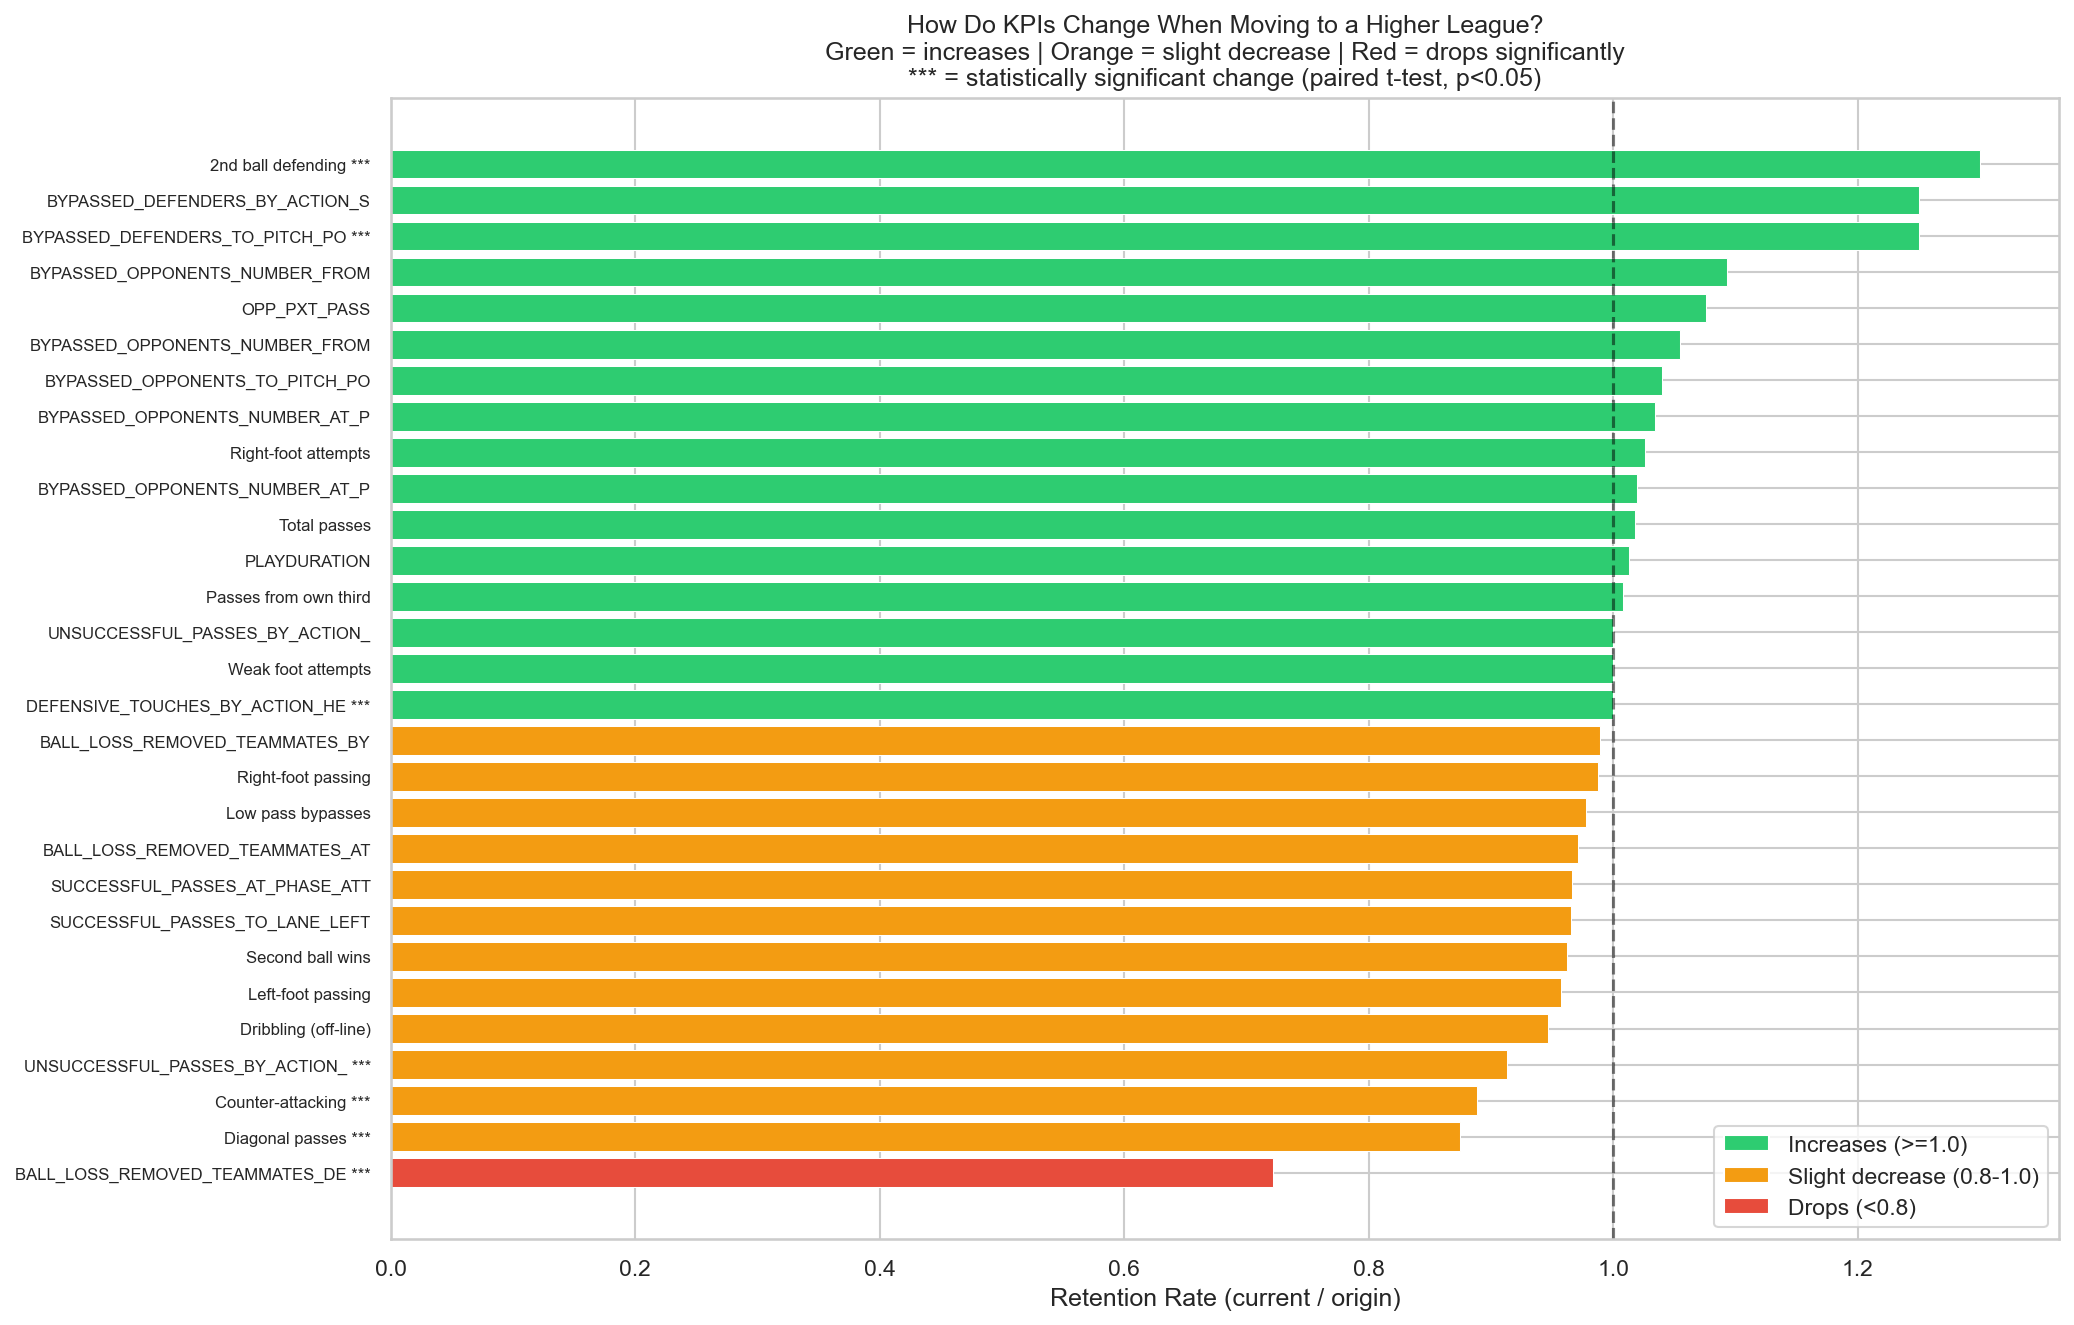

The table this chart was drawn from, first rows:
kpi, football_name, n_keepers, origin_mean, current_mean, retention_rate, change_direction, change_pct, paired_t_pval, significant, r2_simple, r2_league_adj, best_r2, best_method
UNSUCCESSFUL_PASSES_BY_FOOT_LEFT, Weak foot attempts, 44, 1.884, 1.774, 1.0, decreases, -5.882, 0.3984, False, 0.4049, 0.207, 0.4049, linear
SUCCESSFUL_PASSES_BY_FOOT_LEFT, Left-foot passing, 52, 4.699, 4.697, 0.9573, decreases, -0.04477, 0.995, False, 0.2558, 0.3787, 0.3787, league-adjusted
UNSUCCESSFUL_PASSES_BY_FOOT_RIGHT, Right-foot attempts, 51, 3.675, 3.923, 1.026, increases, 6.739, 0.2901, False, 0.1886, 0.128, 0.1886, linear
SUCCESSFUL_PASSES_FROM_PITCH_POSITION_FI…, Passes from own third, 124, 6.05, 5.616, 1.008, decreases, -7.177, 0.1712, False, 0.1491, 0.113, 0.1491, linear
SUCCESSFUL_PASSES_BY_FOOT_RIGHT, Right-foot passing, 53, 12.81, 12.62, 0.9873, decreases, -1.457, 0.7971, False, 0.1403, 0.001262, 0.1403, linear
BYPASSED_OPPONENTS_NUMBER_AT_PHASE_IN_PO…, BYPASSED_OPPONENTS_NUMBER_AT_PHASE_IN_PO, 124, 6.386, 6.467, 1.02, increases, 1.268, 0.7661, False, 0.1323, 0.1298, 0.1323, linear
BYPASSED_OPPONENTS_NUMBER_FROM_LANE_CENT…, BYPASSED_OPPONENTS_NUMBER_FROM_LANE_CENT, 124, 8.848, 9.166, 1.093, increases, 3.585, 0.282, False, 0.03847, 0.03079, 0.03847, linear
BYPASSED_OPPONENTS_BY_ACTION_LOW_PASS, Low pass bypasses, 119, 6.439, 6.145, 0.9778, decreases, -4.572, 0.4597, False, 0.03298, 0.03063, 0.03298, linear
DISTANCE_TO_GOAL_COVERED_DRIBBLE, Dribbling (off-line), 124, 72.9, 68.76, 0.9464, decreases, -5.67, 0.1106, False, 0.03079, 0.005636, 0.03079, linear
BYPASSED_OPPONENTS_TO_PITCH_POSITION_FIR…, BYPASSED_OPPONENTS_TO_PITCH_POSITION_FIR, 124, 6.611, 6.555, 1.04, decreases, -0.8465, 0.8823, False, 0.02179, 0.01076, 0.02179, linear
SUCCESSFUL_PASSES, Total passes, 124, 22.88, 22.65, 1.018, decreases, -1.028, 0.7453, False, 0.01394, -0.02636, 0.01394, linear
SECOND_BALL_WIN, Second ball wins, 121, 2.469, 2.372, 0.9624, decreases, -3.945, 0.2483, False, 0.01294, -0.1351, 0.01294, linear
SUCCESSFUL_PASSES_BY_ACTION_DIAGONAL_PAS…, Diagonal passes, 119, 2.376, 2.21, 0.875, decreases, -6.99, 0.0465, True, 0.004492, -0.0858, 0.004492, linear
BALL_LOSS_REMOVED_TEAMMATES_DEFENDERS_FR…, BALL_LOSS_REMOVED_TEAMMATES_DEFENDERS_FR, 88, 1.525, 1.281, 0.7218, decreases, -16.03, 0.04696, True, -0.01687, -0.0003771, 0.0, retention
BYPASSED_DEFENDERS_BY_ACTION_SAVE, BYPASSED_DEFENDERS_BY_ACTION_SAVE, 41, 1.053, 1.296, 1.25, increases, 23.06, 0.05574, False, -0.3014, -0.2845, 0.0, retention
BYPASSED_DEFENDERS_TO_PITCH_POSITION_FIR…, BYPASSED_DEFENDERS_TO_PITCH_POSITION_FIR, 43, 1.044, 1.367, 1.25, increases, 30.89, 0.02641, True, -0.09573, -0.1164, 0.0, retention
SUCCESSFUL_PASSES_TO_LANE_LEFT_HALF_SPAC…, SUCCESSFUL_PASSES_TO_LANE_LEFT_HALF_SPAC, 124, 5.344, 5.063, 0.9654, decreases, -5.265, 0.1996, False, -0.02494, -0.03617, 0.0, retention
BALL_LOSS_REMOVED_TEAMMATES_AT_PHASE_SET…, BALL_LOSS_REMOVED_TEAMMATES_AT_PHASE_SET, 118, 3.376, 3.492, 0.9712, increases, 3.446, 0.5121, False, -0.1378, -0.1273, 0.0, retention
DEFENSIVE_TOUCHES_BY_ACTION_HEADER, DEFENSIVE_TOUCHES_BY_ACTION_HEADER, 58, 1.208, 1.087, 1.0, decreases, -10.02, 0.03608, True, -0.03308, -0.08022, 0.0, retention
UNSUCCESSFUL_PASSES_BY_ACTION_GOAL_KICK, UNSUCCESSFUL_PASSES_BY_ACTION_GOAL_KICK, 115, 1.939, 1.946, 1.0, increases, 0.3556, 0.9258, False, -0.0469, -0.0309, 0.0, retention
BALL_LOSS_REMOVED_TEAMMATES_BY_ACTION_GO…, BALL_LOSS_REMOVED_TEAMMATES_BY_ACTION_GO, 117, 2.861, 2.912, 0.9889, increases, 1.767, 0.7227, False, -0.07987, -0.1618, 0.0, retention
UNSUCCESSFUL_PASSES_BY_ACTION_LOW_PASS, UNSUCCESSFUL_PASSES_BY_ACTION_LOW_PASS, 95, 1.316, 1.171, 0.913, decreases, -10.97, 0.0008031, True, -0.02495, -0.03459, 0.0, retention
OPP_PXT_PASS, OPP_PXT_PASS, 124, -0.01497, -0.01669, 1.076, decreases, -11.47, 0.1366, False, -0.02305, -0.03542, 0.0, retention
BYPASSED_OPPONENTS_NUMBER_FROM_PITCH_POS…, BYPASSED_OPPONENTS_NUMBER_FROM_PITCH_POS, 116, 2.656, 2.639, 1.054, decreases, -0.6474, 0.8761, False, -0.04176, -0.06041, 0.0, retention
SUCCESSFUL_PASSES_AT_PHASE_ATTACKING_TRA…, SUCCESSFUL_PASSES_AT_PHASE_ATTACKING_TRA, 123, 3.773, 3.577, 0.9664, decreases, -5.206, 0.1476, False, -0.2461, -0.2067, 0.0, retention
PLAYDURATION, PLAYDURATION, 130, 5806, 5843, 1.013, increases, 0.6273, 0.05719, False, -0.3392, -1.75, 0.0, retention
BYPASSED_OPPONENTS_NUMBER_AT_PHASE_ATTAC…, Counter-attacking, 116, 2.666, 2.403, 0.8889, decreases, -9.847, 0.01201, True, -0.05958, -0.1342, 0.0, retention
BYPASSED_DEFENDERS_AT_PHASE_SECOND_BALL, 2nd ball defending, 31, 1.151, 1.521, 1.3, increases, 32.07, 0.04402, True, -0.2665, -0.08571, 0.0, retention
BYPASSED_OPPONENTS_NUMBER_AT_PHASE_SET_P…, BYPASSED_OPPONENTS_NUMBER_AT_PHASE_SET_P, 117, 2.602, 2.761, 1.034, increases, 6.125, 0.141, False, -0.09401, -0.1299, 0.0, retention
